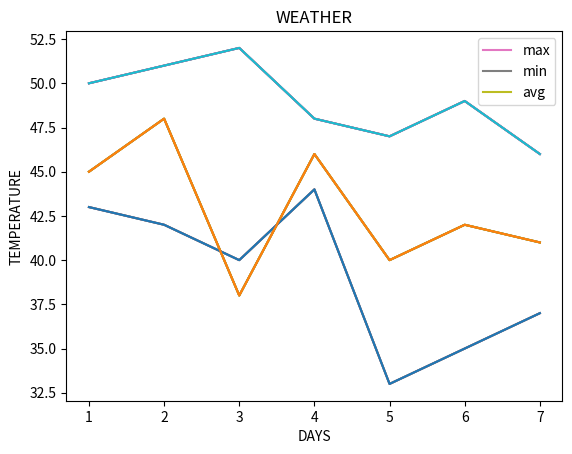

Source code (Python): (Note: this script raises an exception after producing the figure.)
#!/usr/bin/env python
# coding: utf-8

# In[1]:


import matplotlib.pyplot as plt
get_ipython().run_line_magic('matplotlib', 'inline')


# In[28]:


days=[1,2,3,4,5,6,7,]
max_t=[50,51,52,48,47,49,46]
min_t=[43,42,40,44,33,35,37]
avg_t=[45,48,38,46,40,42,41]


# In[29]:


plt.plot(days,max_t)
plt.plot(days,min_t)
plt.plot(days,avg_t)


# In[30]:


plt.xlabel("DAYS")
plt.ylabel("TEMPERATURE")
plt.title("WEATHER")

plt.plot(days,max_t)                #x,y label 
plt.plot(days,min_t)
plt.plot(days,avg_t)


# In[32]:


plt.xlabel("DAYS")
plt.ylabel("TEMPERATURE")
plt.title("WEATHER")

plt.plot(days,max_t, label="max")                #atama yapmak için = operatörü mutlaka konulmalıdır.
plt.plot(days,min_t, label="min")                # legend() ile renk isimleri adlandırılır. 
plt.plot(days,avg_t,label="avg")                 # loc konum belirtmek için tanımlanır. loc=best komutunda sistem koyacağı
                                                #lejyonu kendisi seçer
                                           
plt.legend(loc="upper right")


# In[39]:


plt.xlabel("DAYS")
plt.ylabel("TEMPERATURE")
plt.title("WEATHER")

plt.plot(days,max_t, label="max")                
plt.plot(days,min_t, label="min")               
plt.plot(days,avg_t,label="avg")                
                                               
plt.legend(loc="best", shadow="True", fontsize="small")  #göze hoş gelen küçük gölge ayrıntıları ekledim.

plt.grid()         #ızgara eklemek.


# In[ ]:




